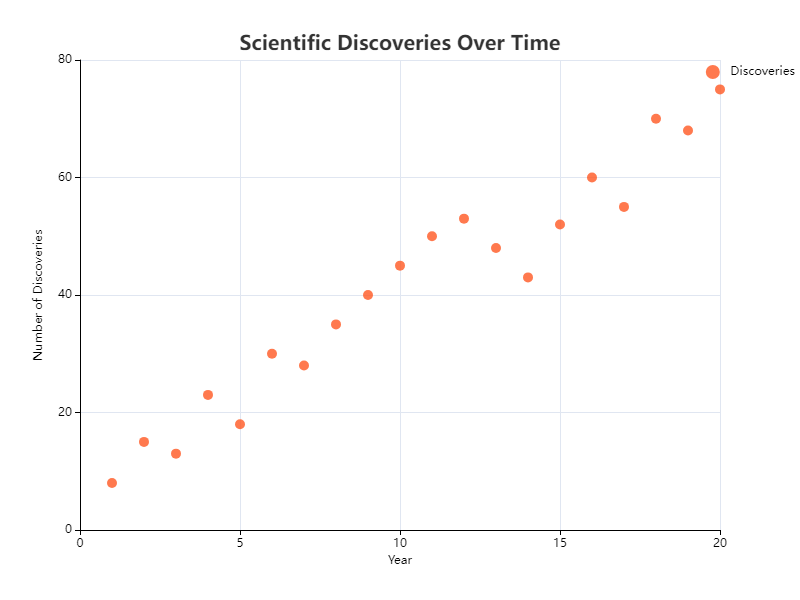

Values plotted in this chart, from the file beside it:
x, y
1, 8
2, 15
3, 13
4, 23
5, 18
6, 30
7, 28
8, 35
9, 40
10, 45
11, 50
12, 53
13, 48
14, 43
15, 52
16, 60
17, 55
18, 70
19, 68
20, 75
